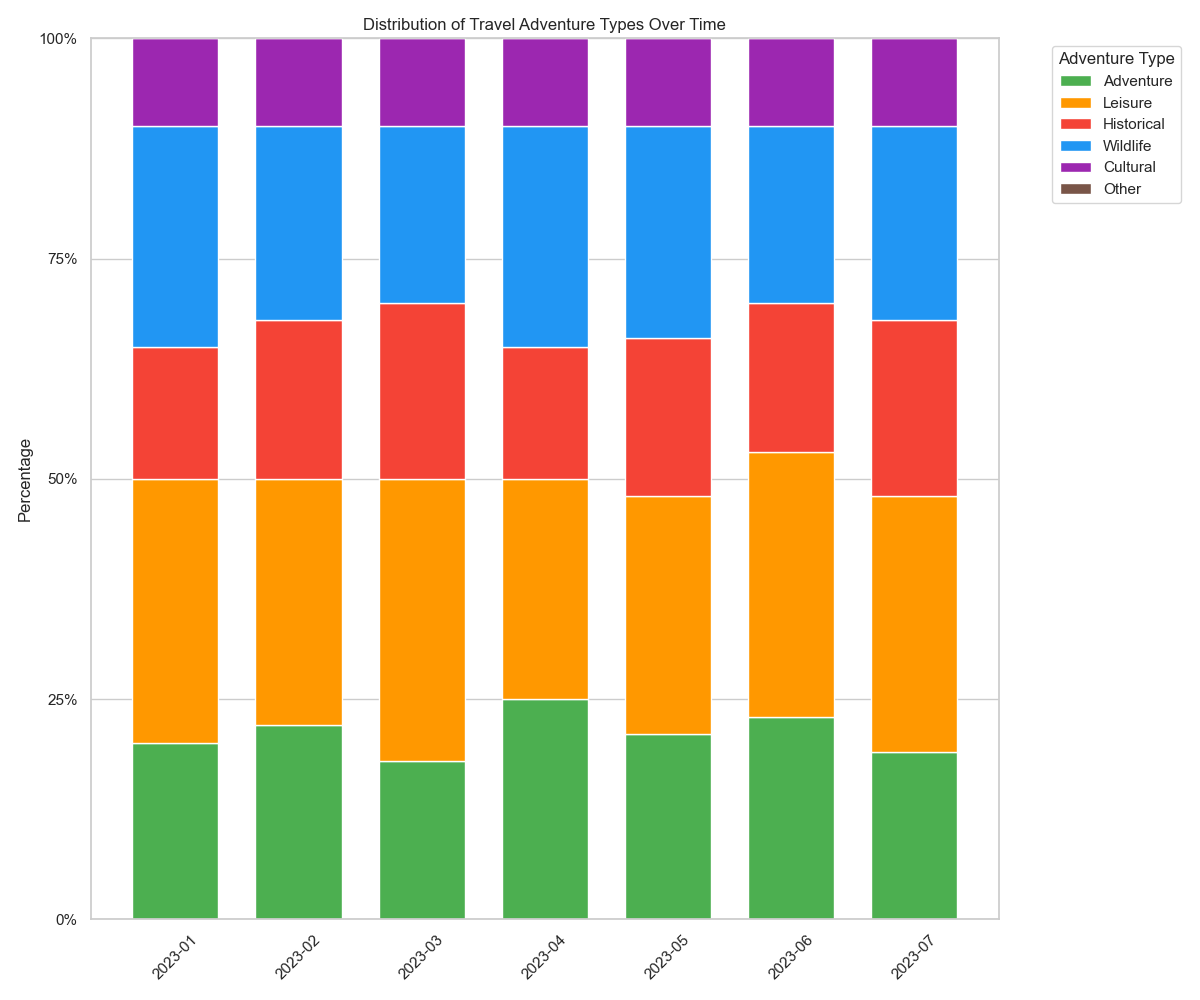

The file beside this chart, header and first rows:
Month, Adventure, Leisure, Historical, Wildlife, Cultural, Other
2023-01, 20%, 30%, 15%, 25%, 10%
2023-02, 22%, 28%, 18%, 22%, 10%
2023-03, 18%, 32%, 20%, 20%, 10%
2023-04, 25%, 25%, 15%, 25%, 10%
2023-05, 21%, 27%, 18%, 24%, 10%
2023-06, 23%, 30%, 17%, 20%, 10%
2023-07, 19%, 29%, 20%, 22%, 10%
